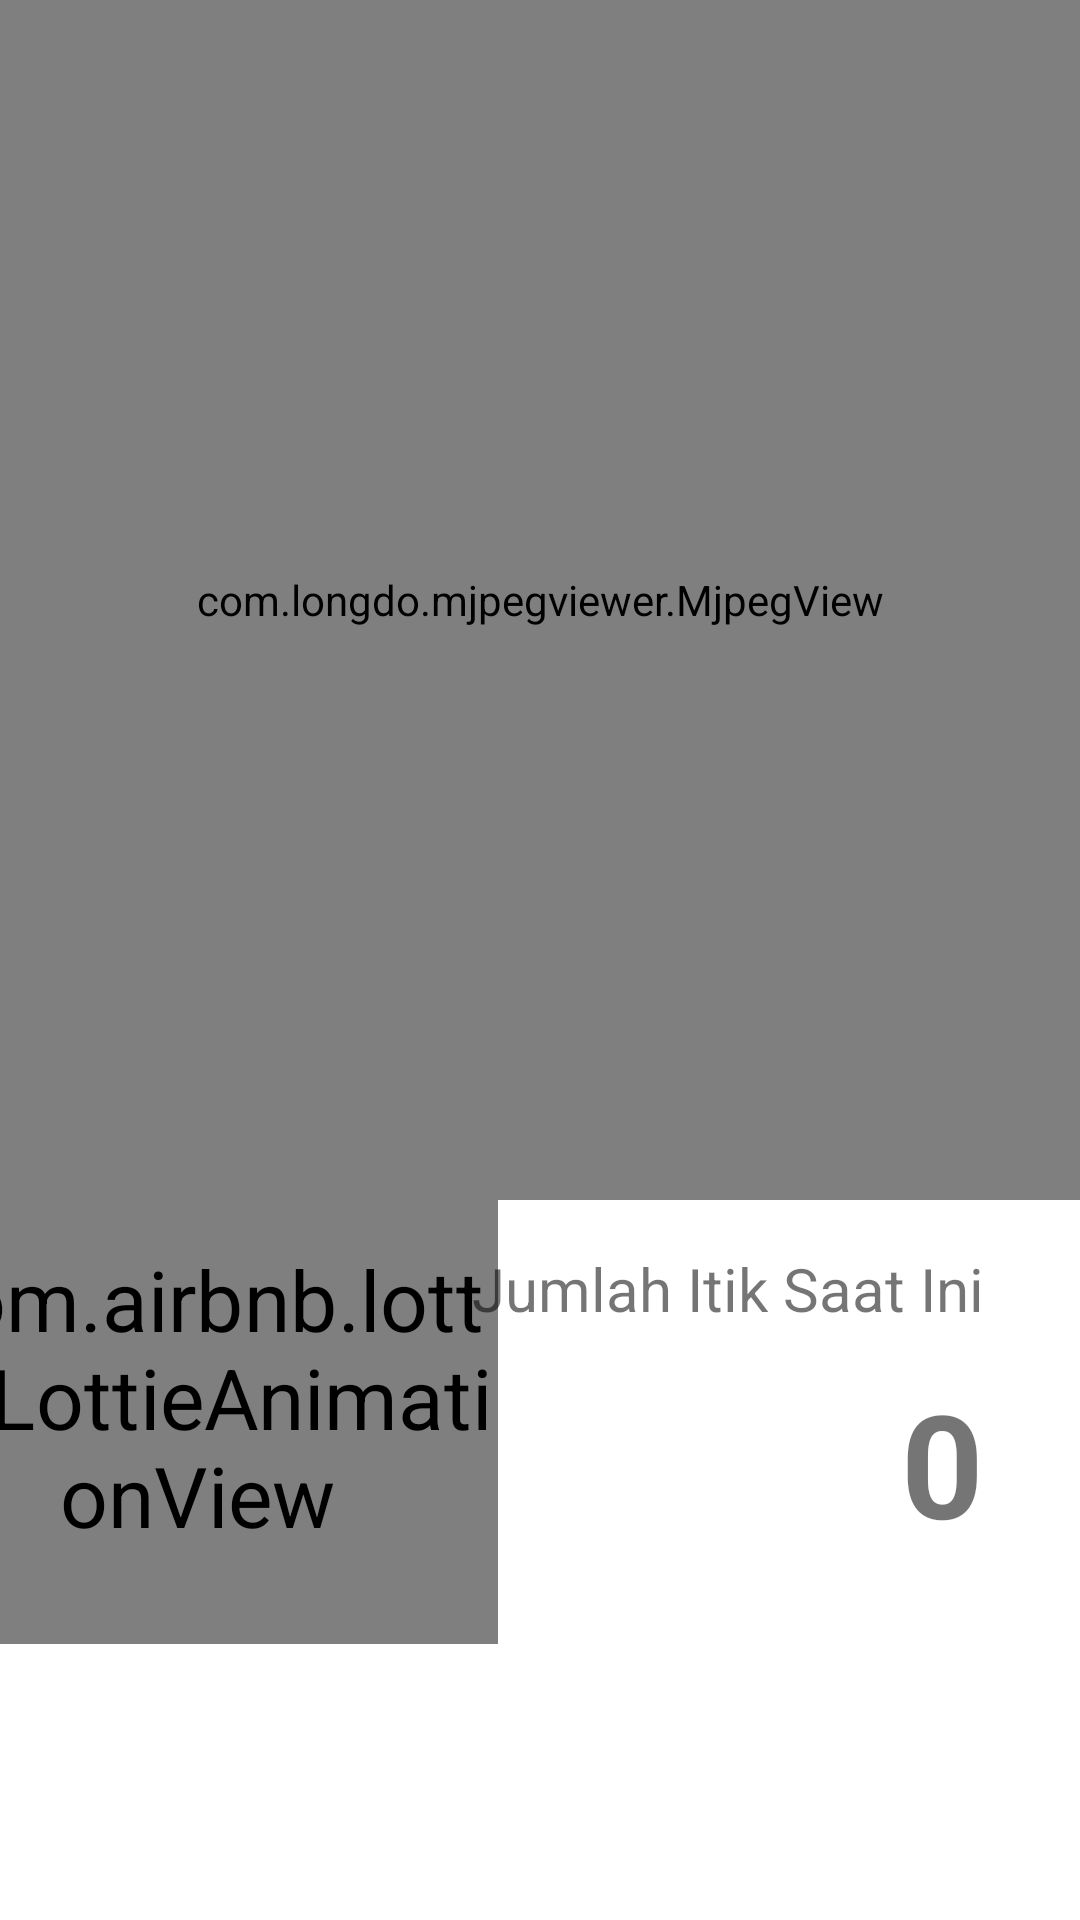

Produce the Android XML layout that renders to this screen, including the resource entries it uses.
<!-- AndroidManifest.xml: application theme Theme.MonitoringItik -->
<!-- res/layout/activity_monitoring.xml -->
<?xml version="1.0" encoding="utf-8"?>
<ScrollView xmlns:android="http://schemas.android.com/apk/res/android"
    xmlns:app="http://schemas.android.com/apk/res-auto"
    xmlns:tools="http://schemas.android.com/tools"
    android:layout_width="match_parent"
    android:layout_height="match_parent"
    android:background="@color/white"
    tools:context=".MonitoringActivity">

    <androidx.constraintlayout.widget.ConstraintLayout
        android:layout_width="match_parent"
        android:layout_height="wrap_content"
        android:background="@color/white">

        <com.airbnb.lottie.LottieAnimationView
            android:id="@+id/animationItikCount"
            android:layout_width="100dp"
            android:layout_height="100dp"
            android:layout_centerHorizontal="true"
            android:layout_marginStart="16dp"
            android:layout_marginBottom="32dp"
            android:scaleX="2"
            android:scaleY="2"
            app:layout_constraintBottom_toBottomOf="parent"
            app:layout_constraintStart_toStartOf="parent"
            app:layout_constraintTop_toTopOf="@+id/textView2"
            app:lottie_autoPlay="true"
            app:lottie_fileName="itik.json"
            app:lottie_loop="true"
            app:lottie_speed="0.5" />


        <TextView
            android:id="@+id/tvCountItik"
            android:layout_width="wrap_content"
            android:layout_height="wrap_content"
            android:layout_marginBottom="16dp"
            android:text="0"
            android:textAlignment="textEnd"
            android:textSize="48sp"
            android:textStyle="bold"
            app:layout_constraintBottom_toBottomOf="parent"
            app:layout_constraintEnd_toEndOf="@+id/textView2"
            app:layout_constraintHorizontal_bias="1.0"
            app:layout_constraintStart_toStartOf="@+id/textView2"
            app:layout_constraintTop_toBottomOf="@+id/textView2" />

        <TextView
            android:id="@+id/textView2"
            android:layout_width="0dp"
            android:layout_height="wrap_content"
            android:layout_marginTop="16dp"
            android:layout_marginEnd="32dp"
            android:text="Jumlah Itik Saat Ini"
            android:textAlignment="textEnd"
            android:textSize="20sp"
            app:layout_constraintEnd_toEndOf="parent"
            app:layout_constraintTop_toBottomOf="@+id/camView" />

        <com.longdo.mjpegviewer.MjpegView
            android:id="@+id/camView"
            android:layout_width="0dp"
            android:layout_height="400dp"
            app:layout_constraintEnd_toEndOf="parent"
            app:layout_constraintStart_toStartOf="parent"
            app:layout_constraintTop_toTopOf="parent" />

    </androidx.constraintlayout.widget.ConstraintLayout>

</ScrollView>
<!-- resources referenced by this layout -->
<resources>
  <color name="white">#FFFFFFFF</color>
  <style name="Theme.MonitoringItik" parent="Theme.MaterialComponents.Light.DarkActionBar">
          
          <item name="colorPrimary">@color/purple_500</item>
          <item name="colorPrimaryVariant">@color/purple_700</item>
          <item name="colorOnPrimary">@color/white</item>
          
          <item name="colorSecondary">@color/teal_200</item>
          <item name="colorSecondaryVariant">@color/teal_700</item>
          <item name="colorOnSecondary">@color/black</item>
          
          <item name="android:statusBarColor" tools:targetApi="l">?attr/colorPrimaryVariant</item>
          
  
  
          <item name="android:forceDarkAllowed" tools:targetApi="q">false</item>
      </style>
  <color name="purple_500">#D69309</color>
  <color name="purple_700">#92550A</color>
  <color name="teal_200">#FF03DAC5</color>
  <color name="teal_700">#FF018786</color>
  <color name="black">#FF000000</color>
</resources>
